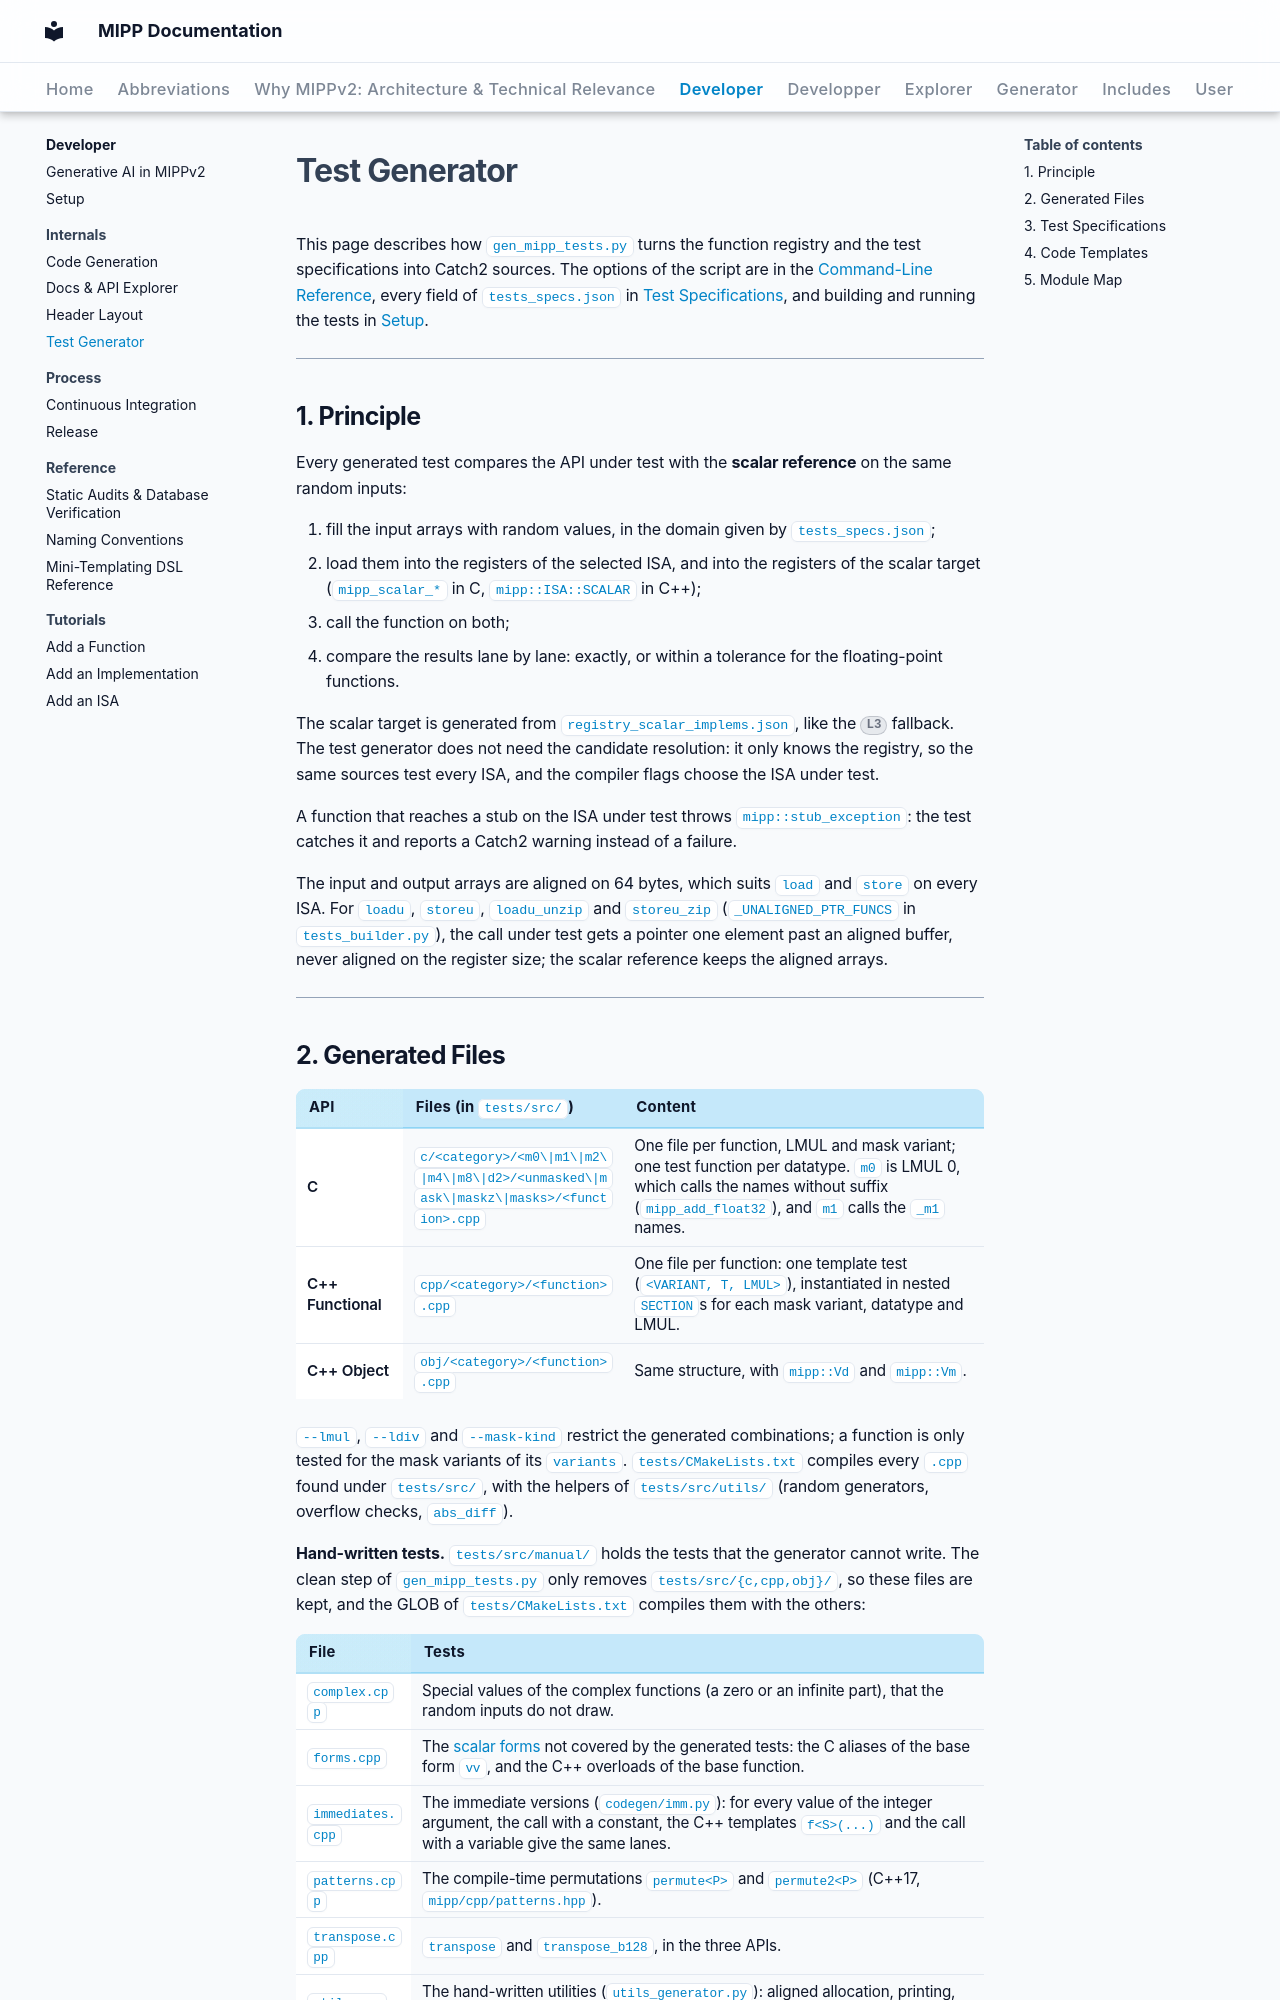

repository: aff3ct/MIPP · page: developer/internals/test_generator/index.html · generator: mkdocs

# Test Generator

This page describes how `gen_mipp_tests.py` turns the function registry and the test specifications into Catch2 sources. The options of the script are in the [Command-Line Reference](../reference/cli.md#gen_mipp_tests), every field of `tests_specs.json` in [Test Specifications](../reference/registries/tests_specs.md), and building and running the tests in [Setup](../setup.md#4-build-and-run-the-unit-tests).

---

## 1. Principle

Every generated test compares the API under test with the **scalar reference** on the same random inputs:

1. fill the input arrays with random values, in the domain given by `tests_specs.json`;
2. load them into the registers of the selected ISA, and into the registers of the scalar target (`mipp_scalar_*` in C, `mipp::ISA::SCALAR` in C++);
3. call the function on both;
4. compare the results lane by lane: exactly, or within a tolerance for the floating-point functions.

The scalar target is generated from `registry_scalar_implems.json`, like the <span class="mipp-isa-badge lvl-3">L3</span> fallback. The test generator does not need the candidate resolution: it only knows the registry, so the same sources test every ISA, and the compiler flags choose the ISA under test.

A function that reaches a stub on the ISA under test throws `mipp::stub_exception`: the test catches it and reports a Catch2 warning instead of a failure.

The input and output arrays are aligned on 64 bytes, which suits `load` and `store` on every ISA. For `loadu`, `storeu`, `loadu_unzip` and `storeu_zip` (`_UNALIGNED_PTR_FUNCS` in `tests_builder.py`), the call under test gets a pointer one element past an aligned buffer, never aligned on the register size; the scalar reference keeps the aligned arrays.

---

## 2. Generated Files

| API | Files (in `tests/src/`) | Content |
| :--- | :--- | :--- |
| C | `c/<category>/<m0\|m1\|m2\|m4\|m8\|d2>/<unmasked\|mask\|maskz\|masks>/<function>.cpp` | One file per function, LMUL and mask variant; one test function per datatype. `m0` is LMUL 0, which calls the names without suffix (`mipp_add_float32`), and `m1` calls the `_m1` names. |
| C++ Functional | `cpp/<category>/<function>.cpp` | One file per function: one template test (`<VARIANT, T, LMUL>`), instantiated in nested `SECTION`s for each mask variant, datatype and LMUL. |
| C++ Object | `obj/<category>/<function>.cpp` | Same structure, with `mipp::Vd` and `mipp::Vm`. |

`--lmul`, `--ldiv` and `--mask-kind` restrict the generated combinations; a function is only tested for the mask variants of its `variants`. `tests/CMakeLists.txt` compiles every `.cpp` found under `tests/src/`, with the helpers of `tests/src/utils/` (random generators, overflow checks, `abs_diff`).

**Hand-written tests.** `tests/src/manual/` holds the tests that the generator cannot write. The clean step of `gen_mipp_tests.py` only removes `tests/src/{c,cpp,obj}/`, so these files are kept, and the GLOB of `tests/CMakeLists.txt` compiles them with the others:

| File | Tests |
| :--- | :--- |
| `complex.cpp` | Special values of the complex functions (a zero or an infinite part), that the random inputs do not draw. |
| `forms.cpp` | The [scalar forms](../../user/scalar_forms.md) not covered by the generated tests: the C aliases of the base form `vv`, and the C++ overloads of the base function. |
| `immediates.cpp` | The immediate versions (`codegen/imm.py`): for every value of the integer argument, the call with a constant, the C++ templates `f<S>(...)` and the call with a variable give the same lanes. |
| `patterns.cpp` | The compile-time permutations `permute<P>` and `permute2<P>` (C++17, `mipp/cpp/patterns.hpp`). |
| `transpose.cpp` | `transpose` and `transpose_b128`, in the three APIs. |
| `utils.cpp` | The hand-written utilities (`utils_generator.py`): aligned allocation, printing, `reduce`, the initializer lists of the Object API. |

---
